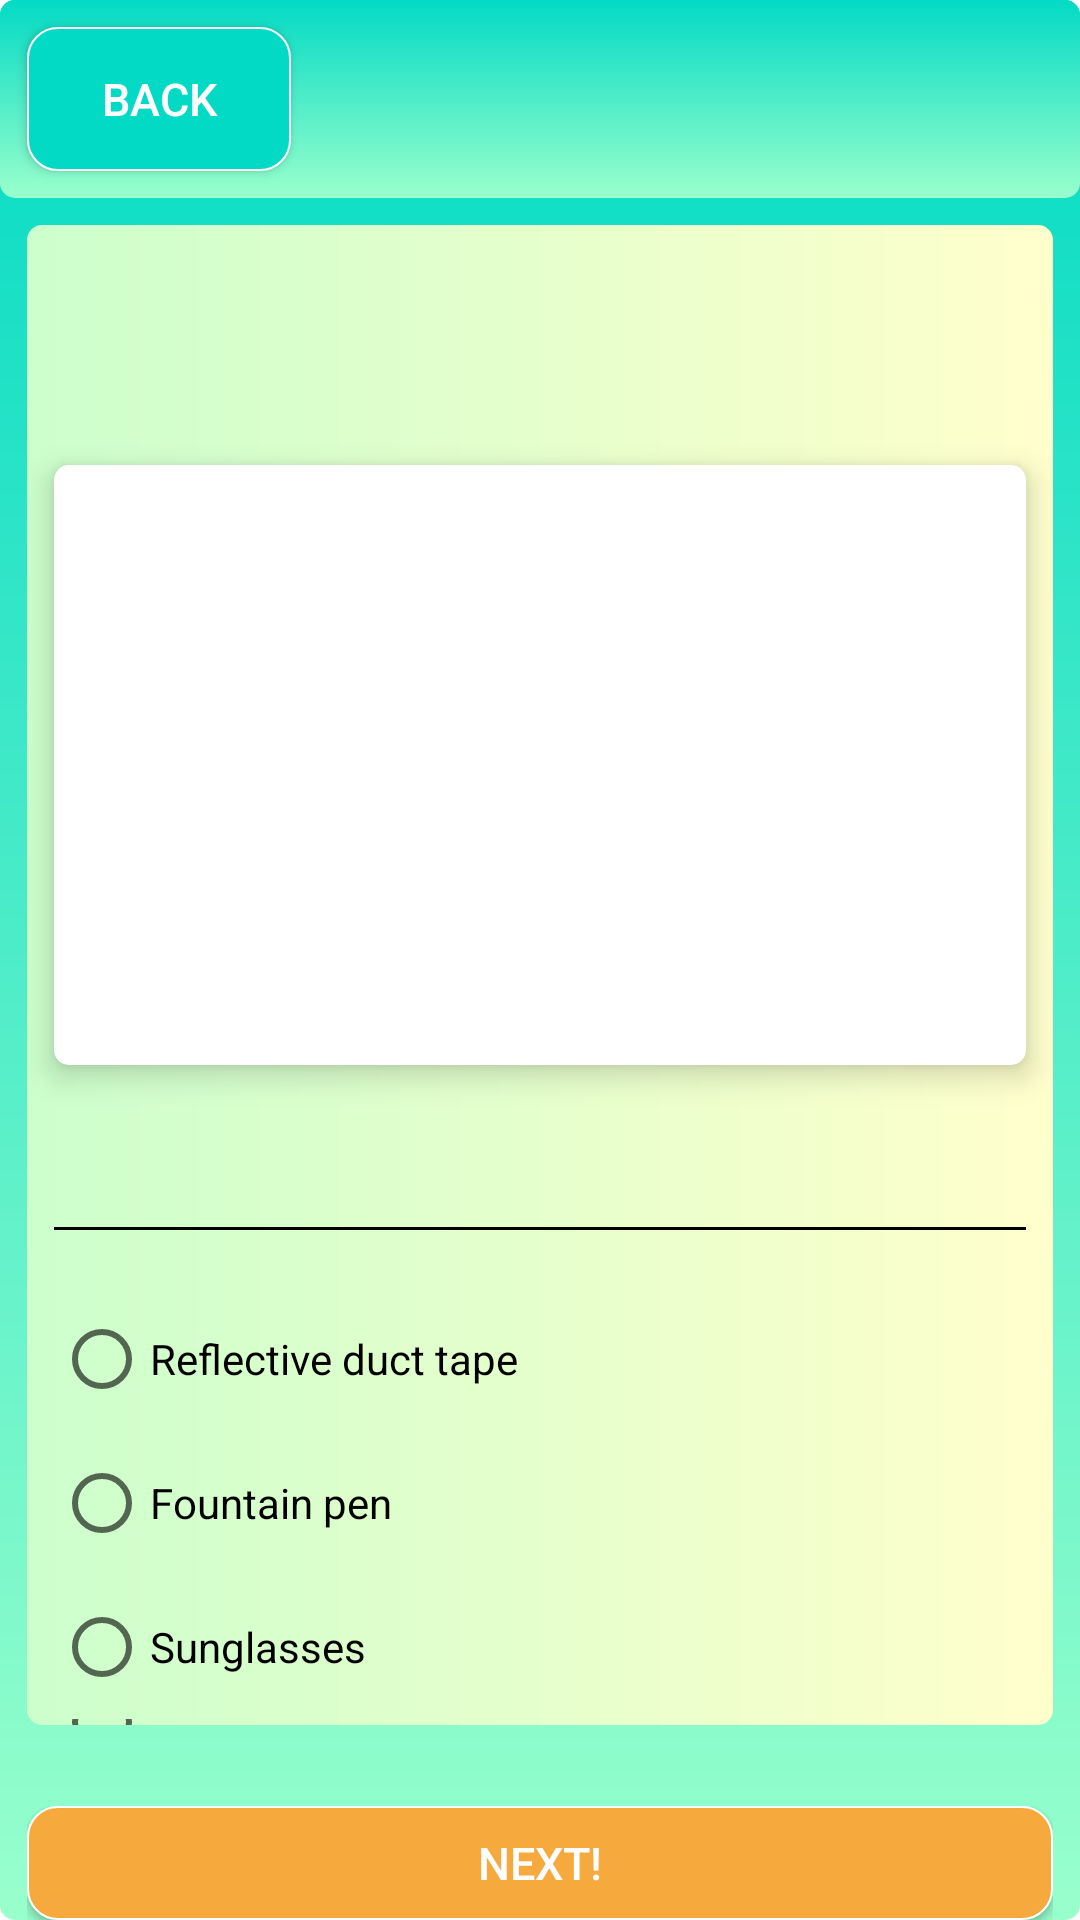

This screen was rendered from an Android layout file. Write that file and the resources it references.
<!-- AndroidManifest.xml: application theme AppTheme -->
<!-- res/layout/activity_quiz_5.xml -->
<?xml version="1.0" encoding="utf-8"?>
<LinearLayout
    xmlns:android="http://schemas.android.com/apk/res/android"
    xmlns:app="http://schemas.android.com/apk/res-auto"
    xmlns:tools="http://schemas.android.com/tools"
    android:layout_width="match_parent"
    android:layout_height="match_parent"
    android:background="@drawable/quiz_background"
    android:orientation="vertical"
    tools:context=".quiz_5">

    <LinearLayout
        android:id="@+id/button_layout"
        android:layout_width="match_parent"
        android:layout_height="wrap_content"
        android:background="@drawable/quiz_background"
        android:gravity="left"
        android:orientation="vertical">

        <Button
            android:id="@+id/back_button_quiz5"
            android:layout_width="wrap_content"
            android:layout_height="wrap_content"
            android:layout_margin="9dp"
            android:background="@drawable/back_button"
            android:paddingLeft="10dp"
            android:paddingTop="1dp"
            android:paddingRight="10dp"
            android:paddingBottom="1dp"
            android:text="Back"
            android:textColor="#ffffff"
            android:textSize="15sp" />
    </LinearLayout>

    <LinearLayout
        android:id="@+id/quiz_choice_layout"
        android:layout_width="match_parent"
        android:layout_height="500dp"
        android:layout_margin="9dp"
        android:background="@drawable/quiz_page_color_background"
        android:orientation="vertical">

        <LinearLayout
            android:layout_width="match_parent"
            android:layout_height="200dp"
            android:layout_marginTop="80dp"
            android:background="@drawable/linear_layout_background_shape"
            android:elevation="6dp"
            android:layout_marginLeft="9dp"
            android:layout_marginRight="9dp"
            android:layout_marginBottom="36dp"
            android:orientation="vertical"
            android:padding="9dp">

            <TextView
                android:id="@+id/quiz5_text"
                android:layout_width="fill_parent"
                android:layout_height="wrap_content"
                android:layout_margin="9dp"
                android:bufferType="normal"
                android:clickable="true"
                android:gravity="center"
                android:justificationMode="inter_word"
                android:shadowColor="#f6aa3e"
                android:shadowRadius="0.5"
                android:textColor="#000000"
                android:textSize="18sp" />

        </LinearLayout>

        <View
            android:layout_width="fill_parent"
            android:layout_height="1dip"
            android:layout_marginLeft="9dp"
            android:layout_marginTop="18dip"
            android:layout_marginRight="9dp"
            android:layout_marginBottom="1dp"
            android:background="#000000" />

        <RadioGroup
            android:id="@+id/radio_group_quiz5"
            android:layout_width="wrap_content"
            android:layout_height="wrap_content"
            android:layout_marginLeft="9dp"
            android:layout_marginTop="18dip"
            android:layout_marginRight="9dp"
            android:orientation="vertical">

            <RadioButton
                android:id="@+id/radio_quiz5_a"
                android:layout_width="wrap_content"
                android:layout_height="wrap_content"
                android:text="Reflective duct tape" />

            <RadioButton
                android:id="@+id/radio_quiz5_b"
                android:layout_width="wrap_content"
                android:layout_height="wrap_content"
                android:text="Fountain pen" />

            <RadioButton
                android:id="@+id/radio_quiz5_c"
                android:layout_width="wrap_content"
                android:layout_height="wrap_content"
                android:text="Sunglasses" />

            <RadioButton
                android:id="@+id/radio_quiz5_d"
                android:layout_width="wrap_content"
                android:layout_height="wrap_content"
                android:text="A dark-colored cap" />

        </RadioGroup>

    </LinearLayout>

    <LinearLayout
        android:id="@+id/quiz_yesOrno_goHead_layout"
        android:layout_width="match_parent"
        android:layout_height="wrap_content"
        android:layout_marginTop="18dp"
        android:layout_marginLeft="9dp"
        android:layout_marginRight="9dp"
        android:orientation="vertical">

        <Button
            android:id="@+id/quiz5_button_next"
            android:layout_width="match_parent"
            android:layout_height="wrap_content"
            android:background="@drawable/button_background"
            android:paddingLeft="10dp"
            android:paddingTop="1dp"
            android:paddingRight="10dp"
            android:paddingBottom="1dp"
            android:text="Next!"
            android:textColor="#ffffff"
            android:textSize="15sp" />
    </LinearLayout>

</LinearLayout>
<!-- resources referenced by this layout -->
<resources>
  <!-- drawable back_button (drawable) -->
  <?xml version="1.0" encoding="utf-8"?>
  <selector xmlns:android="http://schemas.android.com/apk/res/android">
  
      <item android:state_pressed="true">
          <shape>
              <solid android:color="@color/qingse" />
              <stroke android:width="2px" android:color="#ffffff" />
              <corners android:radius="10dp" />
          </shape>
      </item>
  
      <item>
          <shape>
              <solid android:color="@color/colorAccent" />
              <stroke android:width="2px" android:color="#ffffff" />
              <corners android:radius="10dp" />
          </shape>
      </item>
  
  </selector>
  <!-- drawable button_background (drawable) -->
  <?xml version="1.0" encoding="utf-8"?>
  <selector xmlns:android="http://schemas.android.com/apk/res/android">
  
      <item android:state_pressed="true">
          <shape>
              <solid android:color="#e79429" />
              <stroke android:width="2px" android:color="#ffffff" />
              <corners android:radius="10dp" />
          </shape>
      </item>
  
      <item>
          <shape>
              <solid android:color="#f6aa3e" />
              <stroke android:width="2px" android:color="#ffffff" />
              <corners android:radius="10dp" />
          </shape>
      </item>
  
  </selector>
  <!-- drawable linear_layout_background_shape (drawable) -->
  <?xml version="1.0" encoding="utf-8"?>
  <shape xmlns:android="http://schemas.android.com/apk/res/android">
      <solid android:color="#ffffff" />
  
      <corners android:topLeftRadius="5dp"
          android:topRightRadius="5dp"
          android:bottomRightRadius="5dp"
          android:bottomLeftRadius="5dp"/>
  
  
  </shape>
  <!-- drawable quiz_background (drawable) -->
  <?xml version="1.0" encoding="utf-8"?>
  <shape xmlns:android="http://schemas.android.com/apk/res/android">
  
      <gradient
          android:startColor="@color/colorAccent"
          android:endColor="@color/qingse"
          android:angle="-135" />
  
      <corners android:topLeftRadius="5dp"
          android:topRightRadius="5dp"
          android:bottomRightRadius="5dp"
          android:bottomLeftRadius="5dp"/>
  </shape>
  <!-- drawable quiz_page_color_background (drawable) -->
  <?xml version="1.0" encoding="utf-8"?>
  <shape xmlns:android="http://schemas.android.com/apk/res/android">
  
      <gradient
          android:startColor="@color/danhuangse"
          android:endColor="@color/yueyabai" />
  
      <corners android:topLeftRadius="5dp"
          android:topRightRadius="5dp"
          android:bottomRightRadius="5dp"
          android:bottomLeftRadius="5dp"/>
  </shape>
  <color name="qingse">#99ffcc</color>
  <color name="colorAccent">#03DAC5</color>
  <color name="danhuangse">#ccffcc</color>
  <color name="yueyabai">#ffffcc</color>
</resources>
